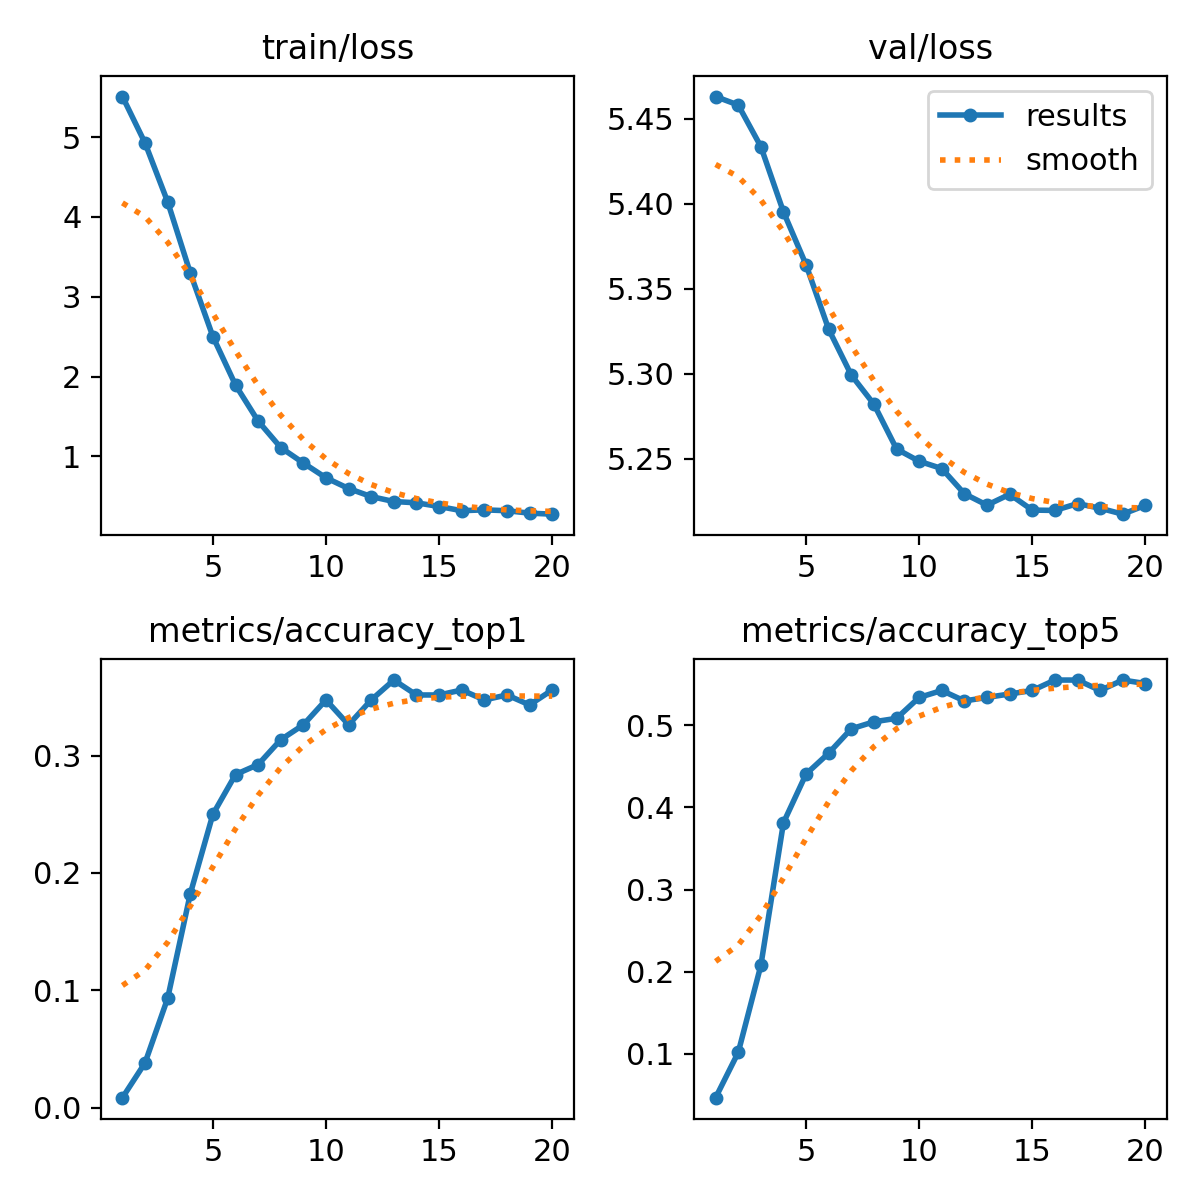

The table this chart was drawn from, first rows:
epoch, train/loss, metrics/accuracy_top1, metrics/accuracy_top5, val/loss, lr/pg0, lr/pg1, lr/pg2
1, 5.509, 0.00847, 0.04661, 5.463, 0.0002333, 0.0002333, 0.0002333
2, 4.927, 0.03814, 0.1017, 5.458, 0.000448, 0.000448, 0.000448
3, 4.189, 0.09322, 0.2076, 5.434, 0.0006391, 0.0006391, 0.0006391
4, 3.298, 0.1822, 0.3814, 5.395, 0.000608, 0.000608, 0.000608
5, 2.5, 0.25, 0.4407, 5.364, 0.0005726, 0.0005726, 0.0005726
6, 1.893, 0.2839, 0.4661, 5.326, 0.0005373, 0.0005373, 0.0005373
7, 1.442, 0.2924, 0.4958, 5.299, 0.0005019, 0.0005019, 0.0005019
8, 1.109, 0.3136, 0.5042, 5.282, 0.0004666, 0.0004666, 0.0004666
9, 0.9157, 0.3263, 0.5085, 5.256, 0.0004313, 0.0004313, 0.0004313
10, 0.7303, 0.3475, 0.5339, 5.249, 0.0003959, 0.0003959, 0.0003959
11, 0.596, 0.3263, 0.5424, 5.244, 0.0003606, 0.0003606, 0.0003606
12, 0.4951, 0.3475, 0.5297, 5.229, 0.0003252, 0.0003252, 0.0003252
13, 0.4332, 0.3644, 0.5339, 5.223, 0.0002899, 0.0002899, 0.0002899
14, 0.417, 0.3517, 0.5381, 5.229, 0.0002545, 0.0002545, 0.0002545
15, 0.3708, 0.3517, 0.5424, 5.22, 0.0002192, 0.0002192, 0.0002192
16, 0.3181, 0.3559, 0.5551, 5.22, 0.0001838, 0.0001838, 0.0001838
17, 0.3288, 0.3475, 0.5551, 5.224, 0.0001485, 0.0001485, 0.0001485
18, 0.3179, 0.3517, 0.5424, 5.221, 0.0001132, 0.0001132, 0.0001132
19, 0.2876, 0.3432, 0.5551, 5.218, 7.7826e-05, 7.7826e-05, 7.7826e-05
20, 0.2746, 0.3559, 0.5508, 5.223, 4.2483e-05, 4.2483e-05, 4.2483e-05
